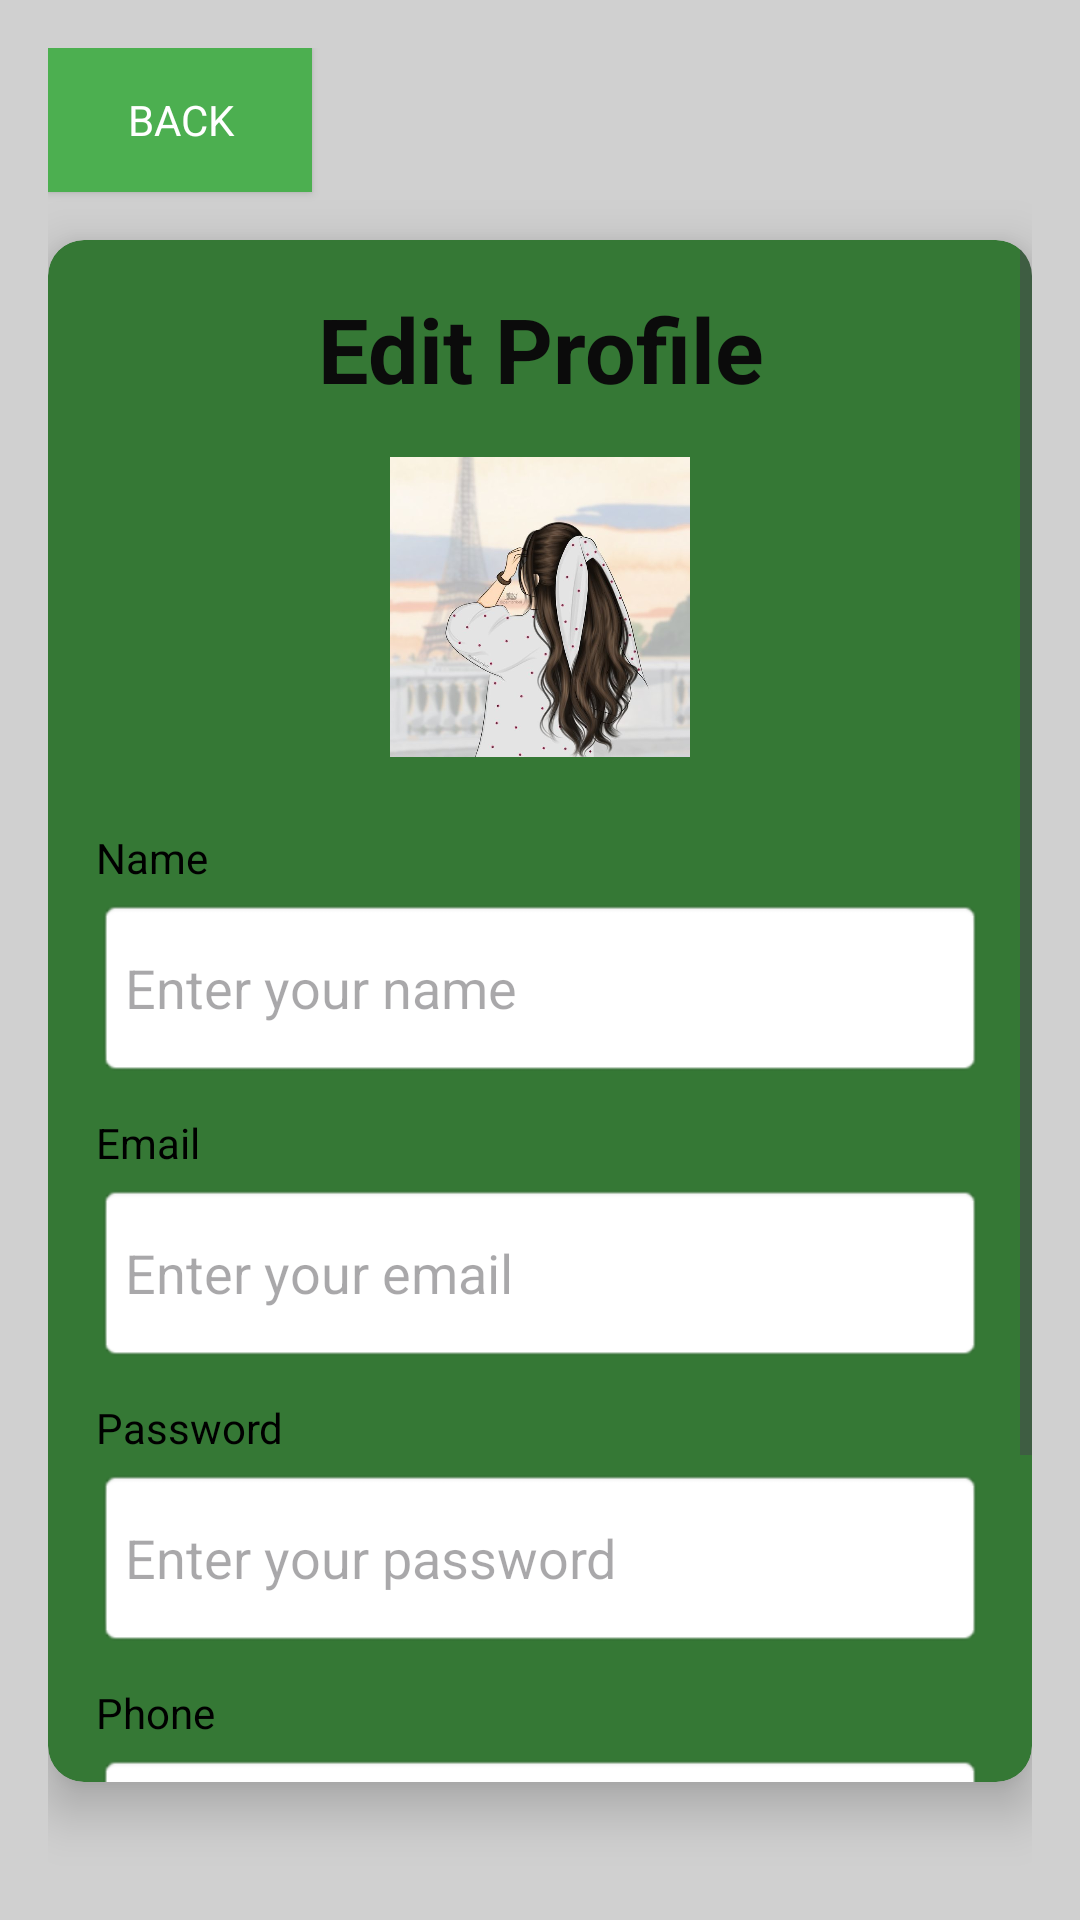

This screen was rendered from an Android layout file. Write that file and the resources it references.
<!-- AndroidManifest.xml: application theme Theme.AgreeCareApp -->
<!-- res/layout/activity_edit_profile.xml -->
<?xml version="1.0" encoding="utf-8"?>
<RelativeLayout xmlns:android="http://schemas.android.com/apk/res/android"
    xmlns:app="http://schemas.android.com/apk/res-auto"
    android:layout_width="match_parent"
    android:layout_height="match_parent"
    android:background="#D0D0D0"
    android:padding="16dp">

    
    <Button
        android:id="@+id/btnBack"
        android:layout_width="wrap_content"
        android:layout_height="wrap_content"
        android:text="Back"
        android:textColor="#FFFFFF"
        android:background="#4CAF50"
        android:layout_marginBottom="16dp" />

    <androidx.cardview.widget.CardView
        android:layout_width="match_parent"
        android:layout_height="wrap_content"
        android:layout_centerInParent="true"
        android:layout_below="@id/btnBack"
        android:layout_marginBottom="30dp"
        app:cardCornerRadius="12dp"
        app:cardElevation="10dp"
        app:cardBackgroundColor="#357835">

        <ScrollView
            android:layout_width="match_parent"
            android:layout_height="wrap_content">

            <LinearLayout
                android:layout_width="match_parent"
                android:layout_height="wrap_content"
                android:orientation="vertical"
                android:padding="16dp">

                
                <TextView
                    android:layout_width="match_parent"
                    android:layout_height="wrap_content"
                    android:text="Edit Profile"
                    android:textSize="30sp"
                    android:textStyle="bold"
                    android:textColor="#0B0B0B"
                    android:gravity="center"
                    android:layout_marginBottom="16dp" />

                
                <ImageView
                    android:id="@+id/ivUserImage"
                    android:layout_width="100dp"
                    android:layout_height="100dp"
                    android:layout_gravity="center_horizontal"
                    android:src="@drawable/dp"
                    android:contentDescription="User Profile Image"
                    android:layout_marginBottom="24dp" />

                
                <TextView
                    android:layout_width="match_parent"
                    android:layout_height="wrap_content"
                    android:text="Name"
                    android:textColor="#000000"
                    android:layout_marginBottom="4dp" />

                <EditText
                    android:id="@+id/etName"
                    android:layout_width="match_parent"
                    android:layout_height="60dp"
                    android:hint="Enter your name"
                    android:inputType="text"
                    android:background="@android:drawable/editbox_background"
                    android:layout_marginBottom="12dp" />

                
                <TextView
                    android:layout_width="match_parent"
                    android:layout_height="wrap_content"
                    android:text="Email"
                    android:textColor="#000000"
                    android:layout_marginBottom="4dp" />

                <EditText
                    android:id="@+id/etEmail"
                    android:layout_width="match_parent"
                    android:layout_height="60dp"
                    android:hint="Enter your email"
                    android:inputType="textEmailAddress"
                    android:background="@android:drawable/editbox_background"
                    android:layout_marginBottom="12dp" />

                
                <TextView
                    android:layout_width="match_parent"
                    android:layout_height="wrap_content"
                    android:text="Password"
                    android:textColor="#000000"
                    android:layout_marginBottom="4dp" />

                <EditText
                    android:id="@+id/etPassword"
                    android:layout_width="match_parent"
                    android:layout_height="60dp"
                    android:hint="Enter your password"
                    android:inputType="textPassword"
                    android:background="@android:drawable/editbox_background"
                    android:layout_marginBottom="12dp" />

                
                <TextView
                    android:layout_width="match_parent"
                    android:layout_height="wrap_content"
                    android:text="Phone"
                    android:textColor="#000000"
                    android:layout_marginBottom="4dp" />

                <EditText
                    android:id="@+id/etPhone"
                    android:layout_width="match_parent"
                    android:layout_height="60dp"
                    android:hint="Enter your phone"
                    android:inputType="phone"
                    android:background="@android:drawable/editbox_background"
                    android:layout_marginBottom="16dp" />

                
                <Button
                    android:id="@+id/btnSave"
                    android:layout_width="match_parent"
                    android:layout_height="wrap_content"
                    android:text="Save Profile"
                    android:textColor="#FFFFFF"
                    android:background="#4CAF50"
                    android:layout_marginTop="8dp" />

            </LinearLayout>
        </ScrollView>
    </androidx.cardview.widget.CardView>
</RelativeLayout>
<!-- resources referenced by this layout -->
<resources>
  <!-- drawable dp: jpg bitmap (drawable, 46761 bytes) -->
  <style name="Theme.AgreeCareApp" parent="Base.Theme.AgreeCareApp" />
  <style name="Base.Theme.AgreeCareApp" parent="Theme.Material3.DayNight.NoActionBar">
          
          <item name="colorPrimary">@color/primaryColor</item>
          
          <item name="colorOnPrimary">@color/white</item>
          
          <item name="colorSecondary">@color/secondaryColor</item>
          
          <item name="colorOnSecondary">@color/white</item>
          
          <item name="android:colorBackground">@color/backgroundColor</item>
          
          <item name="android:textColor">@color/textColorPrimary</item>
          
          <item name="android:fontFamily">sans-serif</item>
      </style>
  <color name="primaryColor">#0A490D</color>
  <color name="white">#FFFFFF</color>
  <color name="secondaryColor">#06453E</color>
  <color name="backgroundColor">#FFFFFF</color>
  <color name="textColorPrimary">#000000</color>
</resources>
